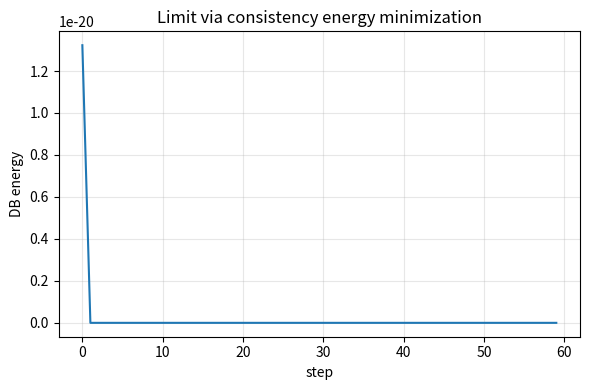
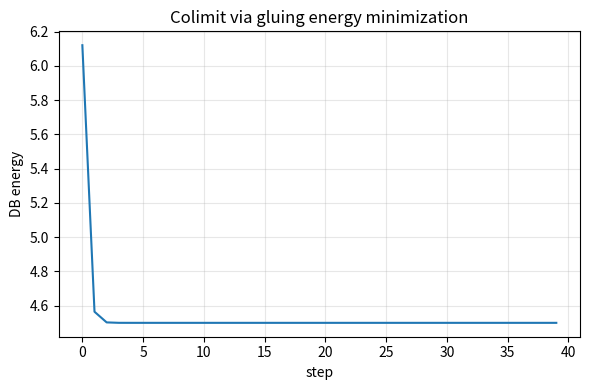

Source code (Python) for these figures, in order:
import numpy as np
import matplotlib.pyplot as plt

np.random.seed(0)


# Define a simple span A->C<-B
def f(a):
    return a + 1.0

def g(b):
    return 2.0 * b

def energy(a, b):
    return (f(a) - g(b))**2

# Gradient descent on a,b
a = np.array([3.0])
b = np.array([0.0])
lr = 0.1
history = []
for t in range(60):
    # numeric gradients
    eps = 1e-6
    da = (energy(a+eps, b) - energy(a-eps, b)) / (2*eps)
    db = (energy(a, b+eps) - energy(a, b-eps)) / (2*eps)
    a = a - lr * da
    b = b - lr * db
    history.append([a.item(), b.item(), energy(a,b).item()])

history = np.array(history)
print('Final a,b:', history[-1,0], history[-1,1])
print('Final consistency f(a)-g(b):', f(history[-1,0]) - g(history[-1,1]))


plt.figure(figsize=(6,4))
plt.plot(history[:,2])
plt.xlabel('step')
plt.ylabel('DB energy')
plt.title('Limit via consistency energy minimization')
plt.grid(True, alpha=0.3)
plt.tight_layout()
plt.show()


# Two values that should be glued by the cospan
u = 2.0
v = -1.0

def colimit_energy(y):
    return (y - u)**2 + (y - v)**2

# Gradient descent on y
y = np.array([5.0])
lr = 0.2
hist_y = []
for t in range(40):
    eps = 1e-6
    dy = (colimit_energy(y+eps) - colimit_energy(y-eps)) / (2*eps)
    y = y - lr * dy
    hist_y.append([y.item(), colimit_energy(y).item()])

hist_y = np.array(hist_y)
print('Final y:', hist_y[-1,0])
print('Expected glued value (average):', 0.5*(u+v))


plt.figure(figsize=(6,4))
plt.plot(hist_y[:,1])
plt.xlabel('step')
plt.ylabel('DB energy')
plt.title('Colimit via gluing energy minimization')
plt.grid(True, alpha=0.3)
plt.tight_layout()
plt.show()
